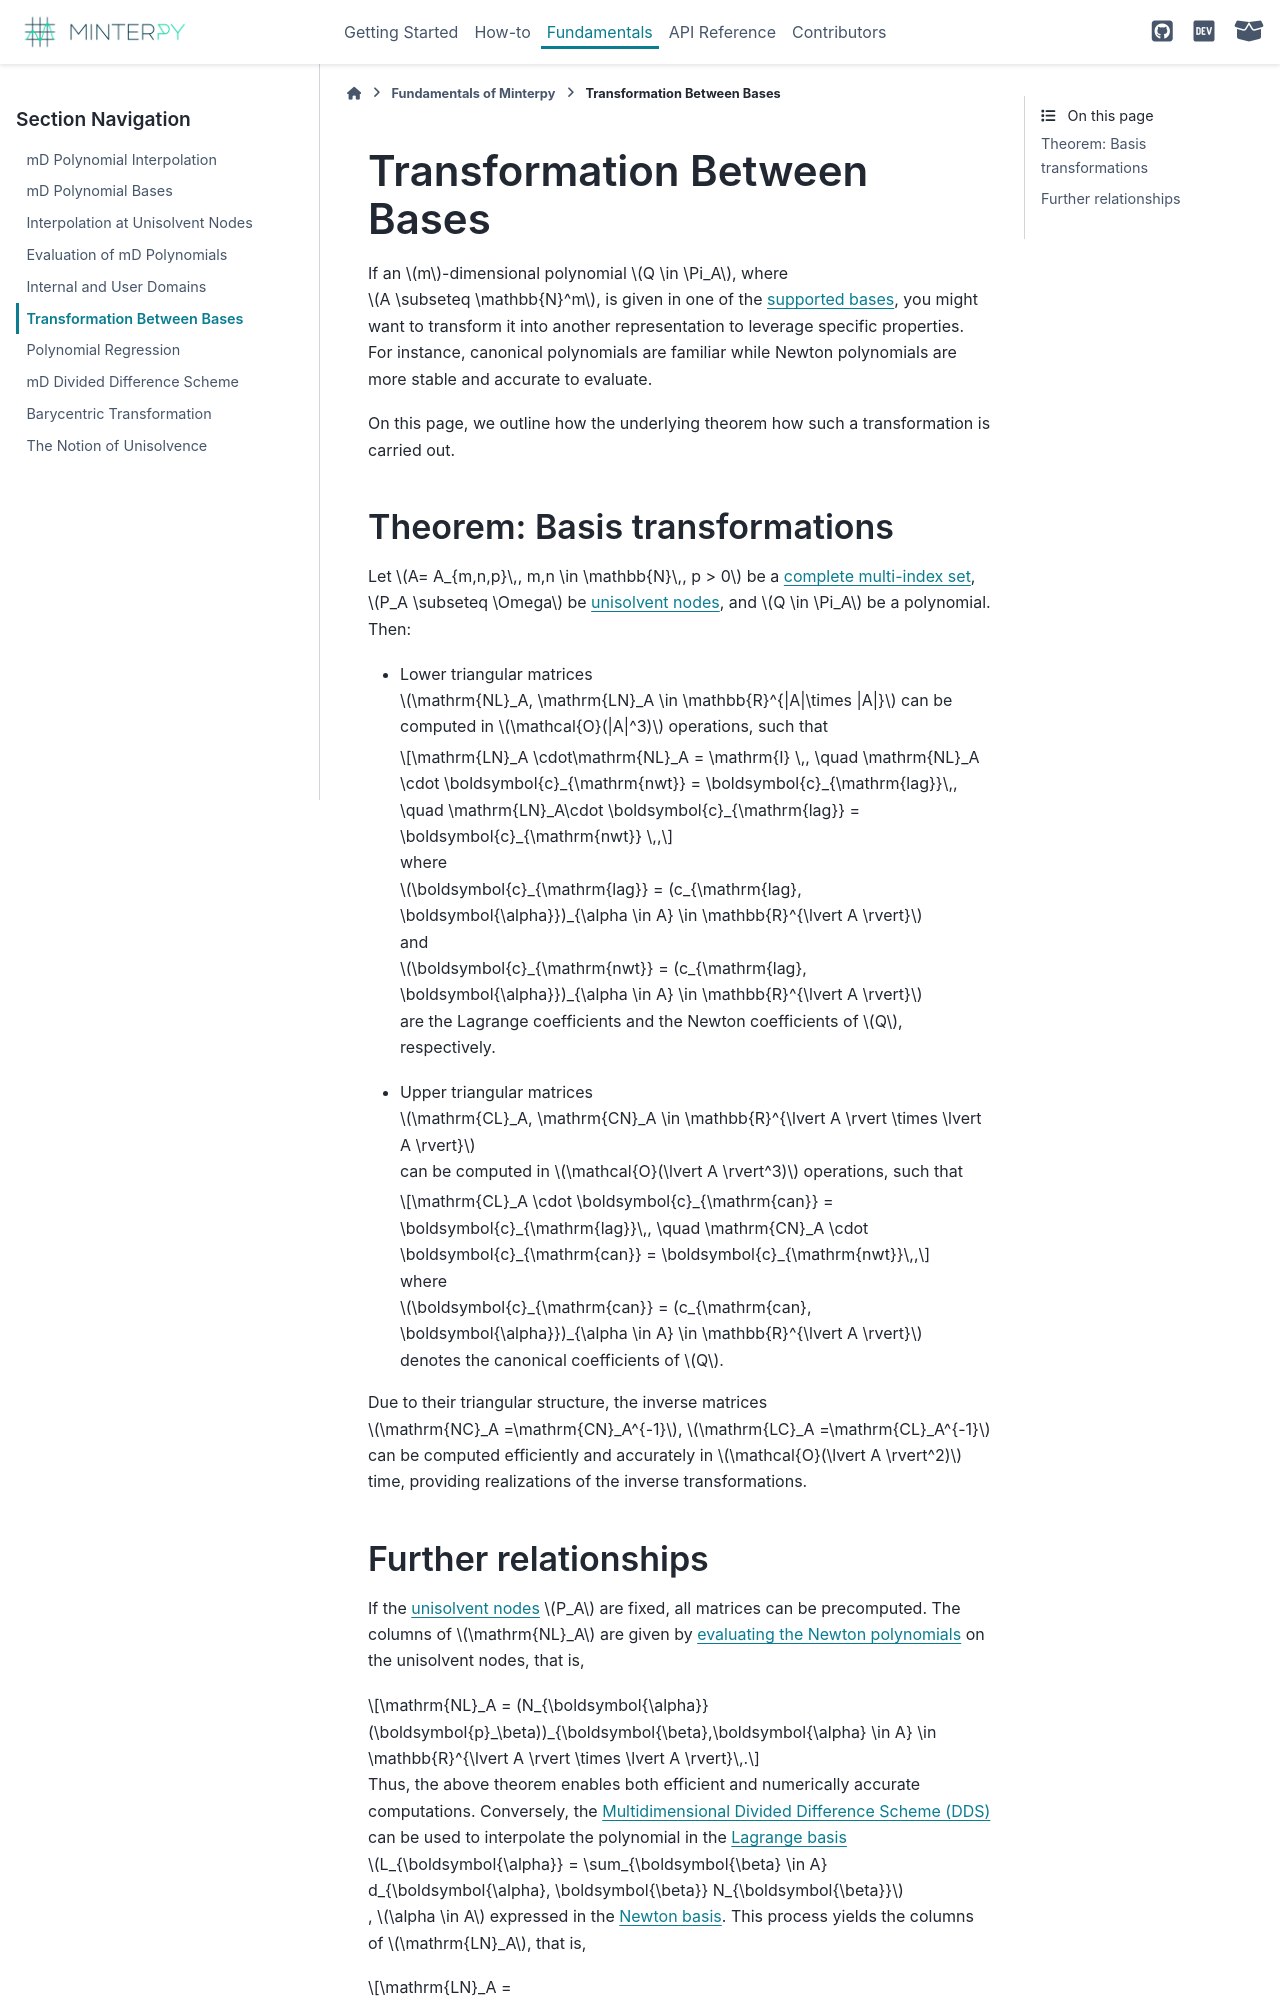

repository: minterpy-project/minterpy · page: latest/fundamentals/transformation.html · generator: sphinx

============================
Transformation Between Bases
============================

If an :math:`m`-dimensional polynomial :math:`Q \in \Pi_A`,
where :math:`A \subseteq \mathbb{N}^m`, is given in one of the
:doc:`supported bases </fundamentals/polynomial-bases>`, you might want
to transform it into another representation to leverage specific properties.
For instance, canonical polynomials are familiar while Newton polynomials
are more stable and accurate to evaluate.

On this page, we outline how the underlying theorem how such a transformation
is carried out.

Theorem: Basis transformations
==============================

Let :math:`A= A_{m,n,p}\,, m,n \in \mathbb{N}\,, p > 0`
be a :ref:`complete multi-index set
<fundamentals/polynomial-bases:Complete multi-index set>`,
:math:`P_A \subseteq \Omega` be :ref:`unisolvent nodes
<fundamentals/interpolation-at-unisolvent-nodes:Unisolvent nodes>`,
and :math:`Q \in \Pi_A` be a polynomial.
Then:

- Lower triangular matrices
  :math:`\mathrm{NL}_A, \mathrm{LN}_A \in \mathbb{R}^{|A|\times |A|}`
  can be computed in :math:`\mathcal{O}(|A|^3)` operations, such that

  .. math::
     \mathrm{LN}_A \cdot\mathrm{NL}_A = \mathrm{I} \,, \quad
     \mathrm{NL}_A \cdot \boldsymbol{c}_{\mathrm{nwt}} =
     \boldsymbol{c}_{\mathrm{lag}}\,, \quad
     \mathrm{LN}_A\cdot \boldsymbol{c}_{\mathrm{lag}} =
     \boldsymbol{c}_{\mathrm{nwt}} \,,

  where :math:`\boldsymbol{c}_{\mathrm{lag}} =
  (c_{\mathrm{lag}, \boldsymbol{\alpha}})_{\alpha \in A} \in \mathbb{R}^{\lvert A \rvert}`
  and :math:`\boldsymbol{c}_{\mathrm{nwt}} =
  (c_{\mathrm{lag}, \boldsymbol{\alpha}})_{\alpha \in A} \in \mathbb{R}^{\lvert A \rvert}`
  are the Lagrange coefficients and the Newton coefficients of :math:`Q`,
  respectively.

- Upper triangular matrices
  :math:`\mathrm{CL}_A, \mathrm{CN}_A \in \mathbb{R}^{\lvert A \rvert \times \lvert A \rvert}`
  can be computed in :math:`\mathcal{O}(\lvert A \rvert^3)` operations,
  such that

  .. math::
     \mathrm{CL}_A \cdot \boldsymbol{c}_{\mathrm{can}} =
     \boldsymbol{c}_{\mathrm{lag}}\,, \quad \mathrm{CN}_A \cdot
     \boldsymbol{c}_{\mathrm{can}} = \boldsymbol{c}_{\mathrm{nwt}}\,,

  where :math:`\boldsymbol{c}_{\mathrm{can}} =
  (c_{\mathrm{can}, \boldsymbol{\alpha}})_{\alpha \in A} \in \mathbb{R}^{\lvert A \rvert}`
  denotes the canonical coefficients of :math:`Q`.

Due to their triangular structure, the inverse matrices
:math:`\mathrm{NC}_A =\mathrm{CN}_A^{-1}`,
:math:`\mathrm{LC}_A =\mathrm{CL}_A^{-1}` can be computed efficiently
and accurately in :math:`\mathcal{O}(\lvert A \rvert^2)` time,
providing realizations of the inverse transformations.
